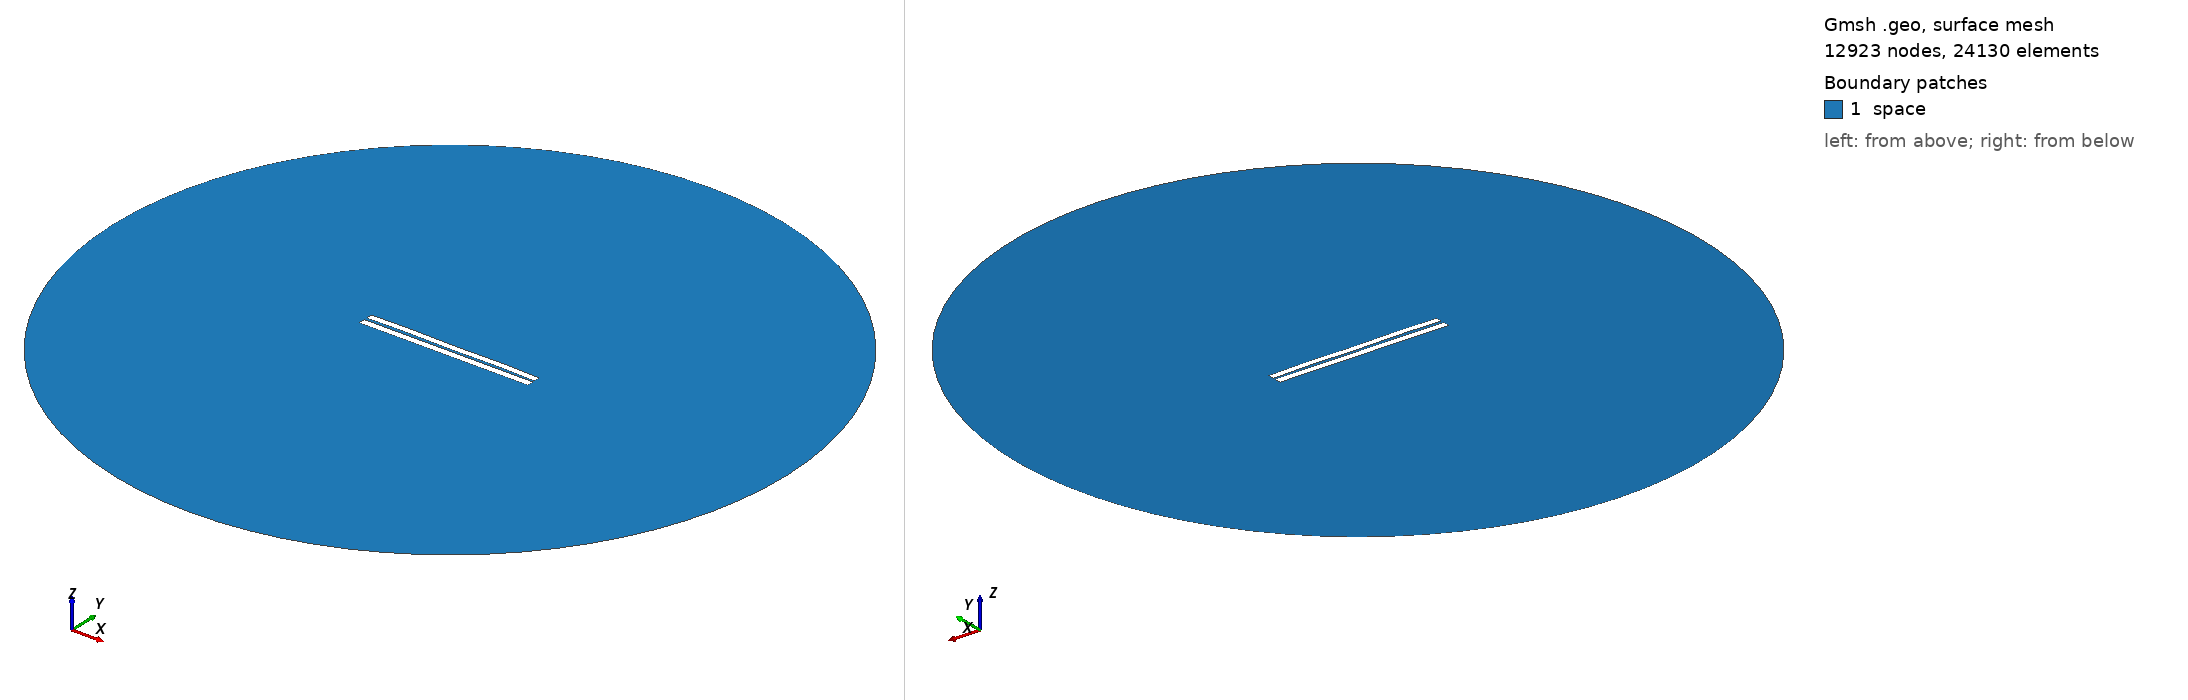

Gmsh geometry script, surface-meshed: 12923 nodes, 24130 surface elements. Boundary patches (legend numbers): 1 space. Left view from above one corner, right view from below the opposite corner. Legend entries are the model's physical surfaces. The drawing asked Gmsh for element sizes between 1% and 20% of the model's largest extent; the script's own settings can give other sizes.

=== 3215.geo (drawn) ===
//---------------------------------------
// Geometry kernel
//---------------------------------------

SetFactory("OpenCASCADE");



//---------------------------------------
// Parameters of the geometry
//---------------------------------------

// Overetch of the upper plate
overetch = 0.125;

// Distance between the plates
distance = 1.5;

// Discretization over the x axis (for the deformation)
nx = 50; 

// Length of the plate
L = 100 - overetch; 

// Number of modes
n = 4; 

// 1st mode coefficient
coeff(1) = -0.15;
beta(1) = 0.596864 * 3.1415926535 / L;

// 2nd mode coefficient
coeff(2) = 0.07499999999999998;
beta(2) = 1.49418 * 3.1415926535 / L;

// 3rd mode coefficient
coeff(3) = 0.0;
beta(3) = 2.50025 * 3.1415926535 / L;

// 4th mode coefficient
coeff(4) = 0.15;
beta(4) = 3.49999 * 3.1415926535 / L;



//---------------------------------------
// Upper plate (deformed rectangle)
//---------------------------------------

// Coordiantes of the upper plate
xmin = -50;
xmax = 50 - overetch;

// Height of the upper plate
yheight = 4 - 2 * overetch;

// Indexes of the points
UpperID[] = {};
LowerID[] = {};
LeftID[] = {};
RightID[] = {};

// Point index
p = 1;

// Horizontal edges
For i In {1:nx}
    x = xmin + (i-1)*(xmax - xmin)/(nx-1);

    y_bottom = distance / 2 + overetch;
    For j In {1:n}
        C = (Cosh(beta(j)*L) + Cos(beta(j)*L)) / (Sinh(beta(j)*L) + Sin(beta(j)*L));
        y_bottom  = y_bottom + coeff(j) * (Cosh(beta(j)*(x+50)) - Cos(beta(j)*(x+50)) - C * (Sinh(beta(j)*(x+50)) - Sin(beta(j)*(x+50))));
    EndFor

    y_top = y_bottom + yheight;

    Point(p) = {x, y_top, 0, 1.0};
    UpperID[i] = p;
    p = p + 1;

    Point(p) = {x, y_bottom, 0, 1.0};
    LowerID[i] = p;
    p = p + 1;
EndFor

// Create point lists
UpperPts[] = {}; LowerPts[] = {};
For i In {1:nx}
  UpperPts[] += {UpperID[i]};
  LowerPts[] += {LowerID[i]};
EndFor

// Build splines
Spline(1) = {UpperPts[]};
Spline(2) = {LowerPts[]};
Line(3) = {LowerPts[nx-1], UpperPts[nx-1]};
Line(4) = {LowerPts[0], UpperPts[0]};

// Build the plane surface
Curve Loop(1) = {2, 3, -1, -4};
Plane Surface(1) = {1};



//---------------------------------------
// Lower plate (rectangle)
//---------------------------------------

// Vertices
Point(1001) = {-50, -1, 0, 1.0};
Point(1002) = { 50, -1, 0, 1.0};
Point(1003) = { 50,  -5, 0, 1.0};
Point(1004) = {-50,  -5, 0, 1.0};

// Edges
Line(5) = {1001, 1002};
Line(6) = {1002, 1003};
Line(7) = {1003, 1004};
Line(8) = {1004, 1001};

// Plane surface
Line Loop(2) = {5, 6, 7, 8};
Plane Surface(2) = {2}; 



//---------------------------------------
// Outer (fictious) boundary
//---------------------------------------

// Points
Point(1005) = {0, 0, 0};       // Center
Point(1006) = {200, 0, 0};     // Start point
Point(1007) = {0, 200, 0};     // 90 degrees
Point(1008) = {-200, 0, 0};    // 180 degrees
Point(1009) = {0, -200, 0};    // 270 degrees

// Circle arcs (each needs start, center, end)
Circle(9) = {1006, 1005, 1007};
Circle(10) = {1007, 1005, 1008};
Circle(11) = {1008, 1005, 1009};
Circle(12) = {1009, 1005, 1006};

// Plane surface for the entire domain
Curve Loop(3) = {9, 10, 11, 12};
Surface(3) = {3};

// Subtract the plates from the whole domain to obtain the actual domain where we want to solve the equations
BooleanDifference{ Surface{3}; Delete; }{ Surface{1}; Surface{2}; Delete; }




//---------------------------------------
// Transfinite Lines/Curves
//---------------------------------------

// Set the number of points on the boundaries
r = 7;

// Plates
Transfinite Curve {1, 2} = 50*r Using Progression 1;
Transfinite Curve {3, 4} = 2*r Using Progression 1;
Transfinite Line {5, 7} = 50*r Using Progression 1;
Transfinite Line {6, 8} = 2*r Using Progression 1;

// Outer boundary
Transfinite Line {9, 10, 11, 12} = 20 Using Progression 1;



//---------------------------------------
// Physical groups
//---------------------------------------                

// Physical curves (boundaries)
Physical Line("force_segment", 10) = {2};
Physical Line("upper_plate", 11) = {1, 3, 4};
Physical Line("lower_plate", 12) = {5, 6, 7, 8};
Physical Line("boundary", 20) = {9, 10, 11, 12};

// Physical Surfaces
Physical Surface("space", 30) = {3};



//---------------------------------------
// 6. Generate the Mesh
//---------------------------------------

// 2D mesh generation
Mesh 2;
